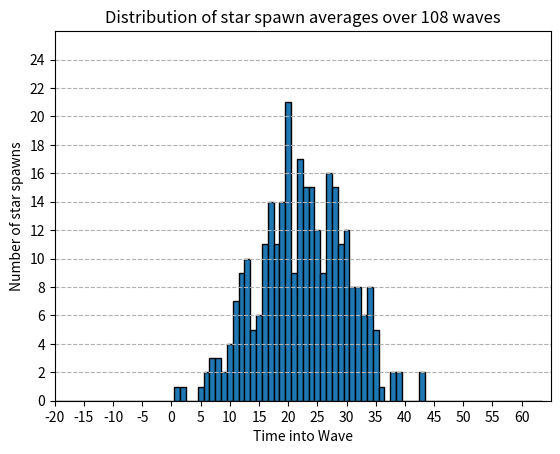

This chart was generated by the following Python code:
''' 
This program simulates star spawns and their variances and calculates and plots useful data.
This simulator is quite accurate, but may still need some fine tuning for complete accuracy. 
Note that generated data is not saved, only whatever graphs you save manually,
 and information you print to your terminal of course.
Every run instance we will produce all new data for the given number of worlds and waves.
It's expected you run this program at least several times to see varying results.

You are encouraged to adjust the number of waves and worlds which are represented by the
 variables "waves" and "worlds" respectively. Also, the height, "height", of the graph.
It's useful to know that there are 50 F2p worlds and 298 worlds total.
There are 108 waves in a week; 10,080 minutes per week / 93 minutes per wave.

Play around with the print statements to view additional relevant data.
The default graph uses star_averages, but you can set it to use star_spawns instead.
You will also want to adjust the height of the graph for better visuals.
For plotting star_averages, the number of worlds will affect the height needed for the graph.
For plotting star_spawns, the number of worlds and waves will affect the height needed.

Since it's producing the data, it is essentially assuming a recorded spawn time.
Therefore, 1-5 waves will produce data similar to what may be recorded and observed.
108 waves will demonstrate the Normal Distribution curve well enough, but you can do more.
Higher waves numbers will produce even clearer distribution curves, but will take longer to graph.
Default data simulation suggestion worlds=298, waves=108, height=26
Realistic data simulation suggestion worlds=49, waves=3, height=10
'''
import numpy as np
import matplotlib.pyplot as plt

# Change me
worlds = 298
waves = 108
height = 26

# If you want to reproduce the same data and graph each time.
# Generally leave this commented out to preserve the variation intended for each dataset.
#np.random.seed(42)


# Creates SEED or ANCHOR times for each world so that stars will be SOFT bounded by +-15 the seed.
# THIS IS NOT THE FIRST WAVE.
while True:
    valid = True
    # Star seeds is a list of float numbers generated randomly according to normal distribution parameters.
    # loc is the mean, scale is the standard deviation, size is the number of worlds in this case.
    star_seeds = np.random.normal(loc=22.5, scale=7.5, size=worlds)
    for spawn in star_seeds:
        if spawn < 0 or spawn > 45:
            valid = False
            break
    if valid:
        break

# List of star spawns with their variances for 108 waves in each world.
star_spawns = []
count = 0
for wave in range(waves):
    for i in range(len(star_seeds)):
        ''' Variance creates the +-15 SOFT boundary around each seed time.
        The boundary is soft because normal distributions have loose boundaries and
         there's no code used to create hard boundaries between 0-45.
        This is in accordance with observations in game and may change over time with
         improved observed data that may indicate some kind of hard boundaries.
        '''
        # When no size argument is given to np.random.normal() it generates 1 number.
        variance = np.random.normal(loc=0, scale=5)
        spawn_variance = star_seeds[i] + variance
        # You can adjust the boundaries here to see the number and % of stars outside them.
        # < 7.5 and > 37.5 will show number of stars in the 3 standard deviations range in
        #  reference to the seeded normal distribution. 
        if spawn_variance < 7.5 or spawn_variance > 37.5:
            # Remove # on line below to see all out of bounds variances
            #print(spawn_variance)
            count += 1
        if len(star_spawns) == len(star_seeds):
            star_spawns[i].append(spawn_variance)
        else:
            # Create list of lists; list containing list of variances for each world.
            # Notice the averages DO NOT include the initial seed time. Very important.
            star_spawns.append([spawn_variance])

# See number of variances beyond 0-45 boundaries.    
print(f"Number of out of bounds variances: {count}")
percent = round(100*count / (waves * worlds), 2)
print(f"That is {percent}% of all star spawns.")

# Gives us a clean average for all data produced similar to how it would look in the Google Sheet averages.
star_averages = [round(sum(variances) / len(variances)) for variances in star_spawns]

# Remove # on print() lines to observe the two main lists.
#print(star_seeds)
#print(star_averages)
''' Notice how close the averages get to the SEED time if you managed to collect all poofs in a week.
You can play with the number of waves which in this case is essentially the number of poofs collected.
There will be a rough threshhold point on how many data points we need in order to "know" the SEED time. 
Even with only 2 data entries, the results are pretty remarkably close to the seed for many worlds.
Every data entry adds substantial progress towards finding the SEED time. 
Notice this is due to the properties of the normal distribution used for the variance, and from this we
can deduce that repeat number entries are a strong indicator you are close to the SEED time. 
'''

''' If you want to see the whole raw data list for the week, it's an eyesore but can be helpful to see.
Just try to ignore the np.float64 spam and trailing decimals. Use a small number of waves and worlds and 
look for square brackets indicating a list containing all the variances for a single world.
You can also plugin star_spawns in place of star_averages in the plt.hist() line of the Plot code below.
Rather than a nice looking average it will show the raw data plotted; which is every single star fall.
'''
#print(star_spawns)

# Plot
bins = np.arange(-20, 65) - 0.5
plt.hist(star_averages, bins=bins, edgecolor='black')
plt.xlabel("Time into Wave")
plt.ylabel("Number of star spawns")
plt.title(f"Distribution of star spawn averages over {waves} waves")
plt.grid(axis='y', linestyle='--')
plt.xticks(range(-20, 65, 5))
plt.xlim([-20, 65])
plt.yticks(range(0, height, 2))
plt.ylim([0, height])
plt.show()





''' TEST CODE FOR FREE MOVEMENT, DISTRIBUTION WAS TOO WIDE. Flattened distribution.
star_spawn_list = list(map(round, star_spawn))
star_spawn_list = [round(spawn) for spawn in star_spawn]


for _ in range(108):
    for i in range(len(star_spawn_list)):
        while True:
            variance = round(np.random.normal(loc=0, scale=5))
            next_spawn = star_spawn_list[i] + variance
            if next_spawn >= 0 and next_spawn <= 45:
                break
        star_spawn_list[i] += variance
'''

''' TESTED RANDINTS 15-30 THEN NORMAL VARIANCE BUT DISTRIBUTION WAS TOO NARROW.
import random
star_spawn = []
for _ in range(298):
    star_spawn.append(random.randint(15, 30))
'''
